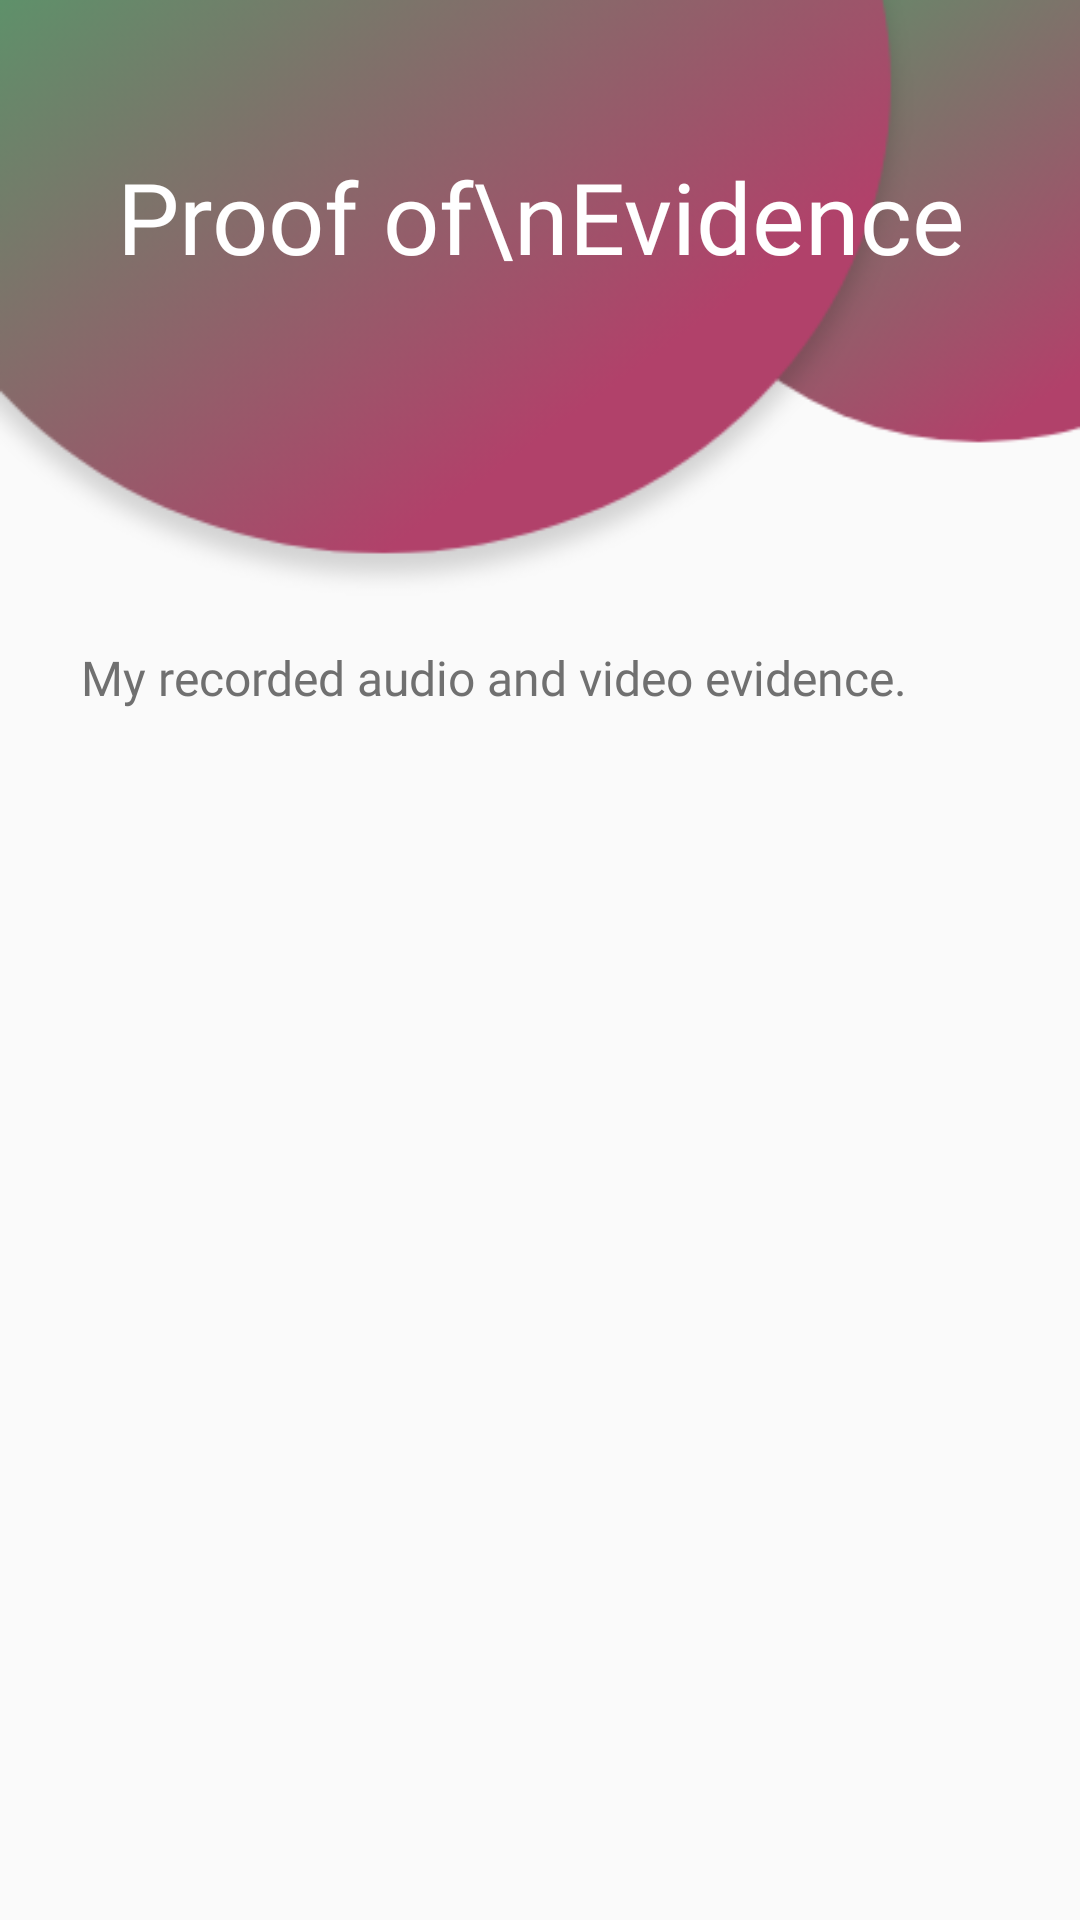

Layout XML and referenced resources for this Android screen:
<!-- AndroidManifest.xml: application theme Theme.MyGuardianAngels -->
<!-- res/layout/fragment_evidence_2.xml -->
<?xml version="1.0" encoding="utf-8"?>
<LinearLayout xmlns:android="http://schemas.android.com/apk/res/android"
    xmlns:app="http://schemas.android.com/apk/res-auto"
    xmlns:tools="http://schemas.android.com/tools"
    android:layout_width="match_parent"
    android:layout_height="match_parent"
    android:orientation="vertical"
    tools:context=".Fragments.Evidence_Fragment2">

    <RelativeLayout
        android:layout_width="match_parent"
        android:layout_height="wrap_content">

        <ImageView
            android:layout_width="match_parent"
            android:layout_height="200dp"
            android:scaleType="centerCrop"
            android:src="@drawable/bg2" />

        <TextView
            android:layout_width="wrap_content"
            android:layout_height="wrap_content"
            android:layout_marginLeft="39dp"
            android:layout_marginTop="50dp"
            android:fontFamily="@font/roboto_bold"
            android:text="Proof of\nEvidence"
            android:textColor="@color/white"
            android:textSize="33dp" />
    </RelativeLayout>

    <TextView
        android:layout_width="wrap_content"
        android:layout_height="wrap_content"
        android:layout_marginLeft="27dp"
        android:layout_marginTop="15dp"
        android:fontFamily="@font/roboto_bold"
        android:text="My recorded audio and video evidence."
        android:textColor="#707070"
        android:textSize="16dp" />

    <com.google.android.material.tabs.TabLayout
        android:id="@+id/tablayout1"
        android:layout_width="match_parent"
        android:layout_height="wrap_content"
        android:layout_marginLeft="30dp"
        android:layout_marginTop="21dp"
        android:layout_marginRight="30dp"
        app:tabIndicatorColor="@color/pinkColor"
        app:tabIndicatorHeight="6dp"
        app:tabSelectedTextColor="@color/pinkColor"
        app:tabTextAppearance="@style/allCapsTabLayout"
        app:tabTextColor="@color/pinkColor">

    </com.google.android.material.tabs.TabLayout>

    <androidx.viewpager.widget.ViewPager
        android:id="@+id/viewPager"
        android:layout_width="match_parent"

        android:layout_height="wrap_content" />
</LinearLayout>
<!-- resources referenced by this layout -->
<resources>
  <color name="pinkColor">#FF2B80</color>
  <color name="white">#FFFFFFFF</color>
  <!-- drawable bg2: png bitmap (drawable, 13386 bytes) -->
  <style name="allCapsTabLayout" parent="TextAppearance.Design.Tab">
          <item name="textAllCaps">false</item>
          <item name="android:textAllCaps">false</item>
          <item name="android:fontFamily">@font/roboto</item>
  
      </style>
  <style name="Theme.MyGuardianAngels" parent="Theme.AppCompat.Light.NoActionBar">
          
          <item name="colorPrimary">@color/purple_500</item>
          <item name="colorPrimaryVariant">@color/purple_700</item>
          <item name="colorOnPrimary">@color/white</item>
          
          <item name="colorSecondary">@color/teal_200</item>
          <item name="colorSecondaryVariant">@color/teal_700</item>
          <item name="colorOnSecondary">@color/black</item>
          
          <item name="android:statusBarColor" tools:targetApi="l">?attr/colorPrimaryVariant</item>
          
      </style>
  <color name="purple_500">#FF6200EE</color>
  <color name="purple_700">#FF3700B3</color>
  <color name="teal_200">#FF03DAC5</color>
  <color name="teal_700">#FF018786</color>
  <color name="black">#FF000000</color>
</resources>
